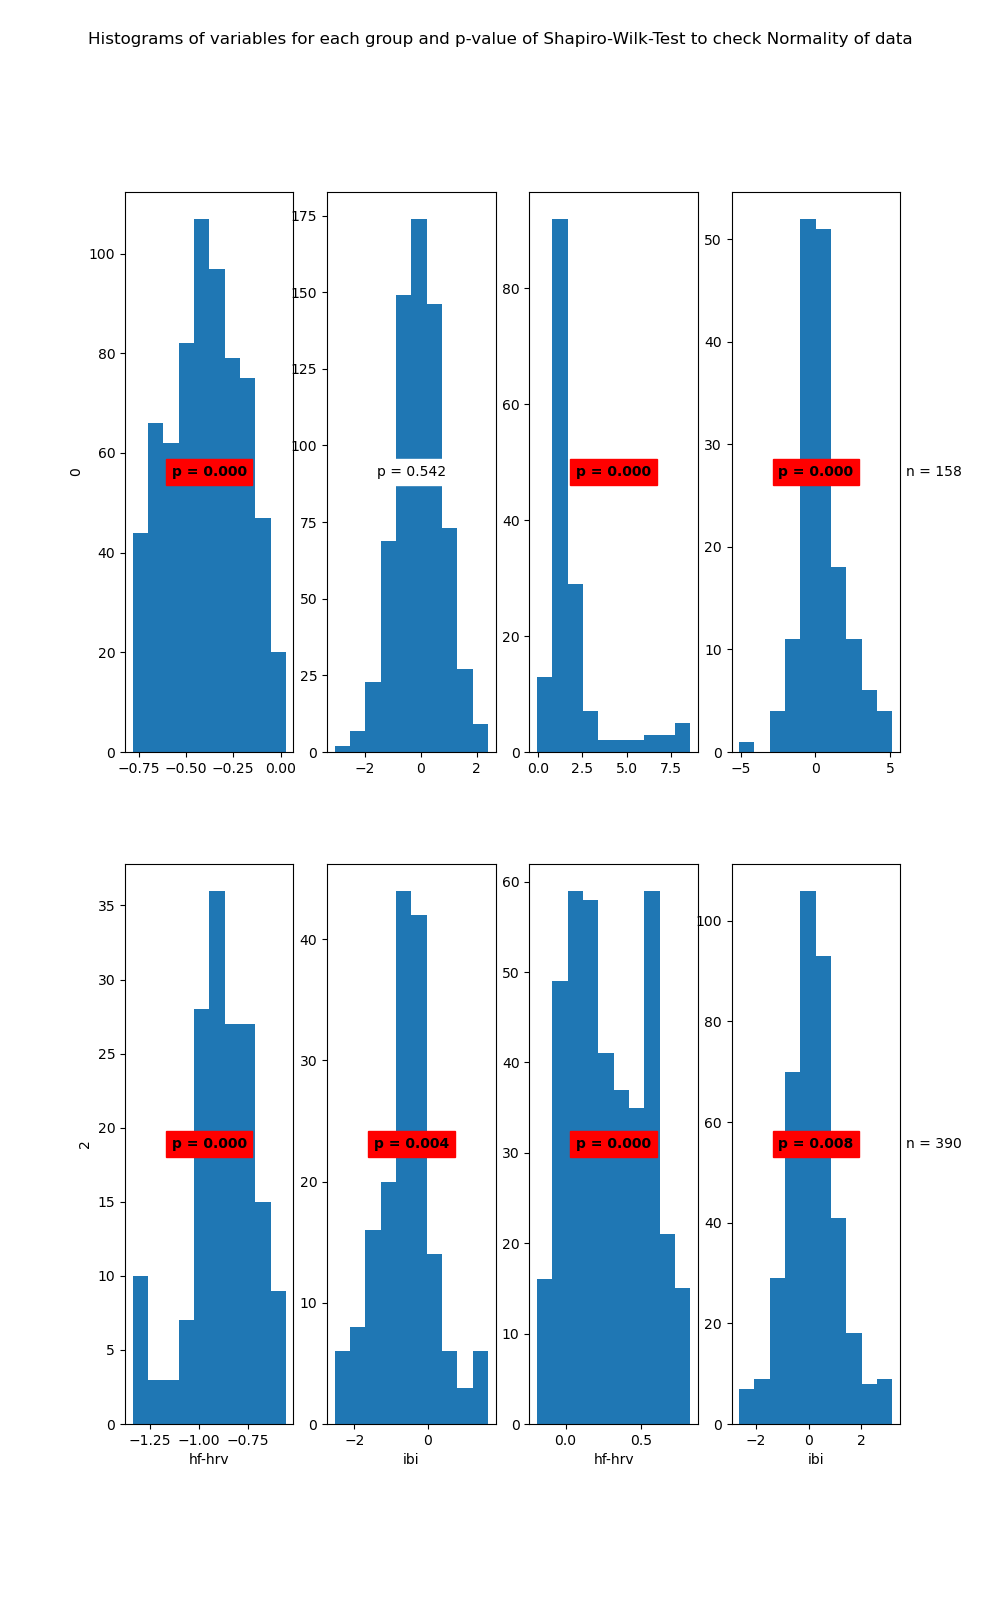

The data file committed next to this chart (first rows):
State	Variable	Statistic	Samples	p-value	Significance
0	hf-hrv	0.98	679	0.0	True
0	ibi	1.0	679	0.542	False
1	hf-hrv	0.65	158	0.0	True
1	ibi	0.96	158	0.0	True
2	hf-hrv	0.95	165	0.0	True
2	ibi	0.97	165	0.004	True
3	hf-hrv	0.96	390	0.0	True
3	ibi	0.99	390	0.008	True
